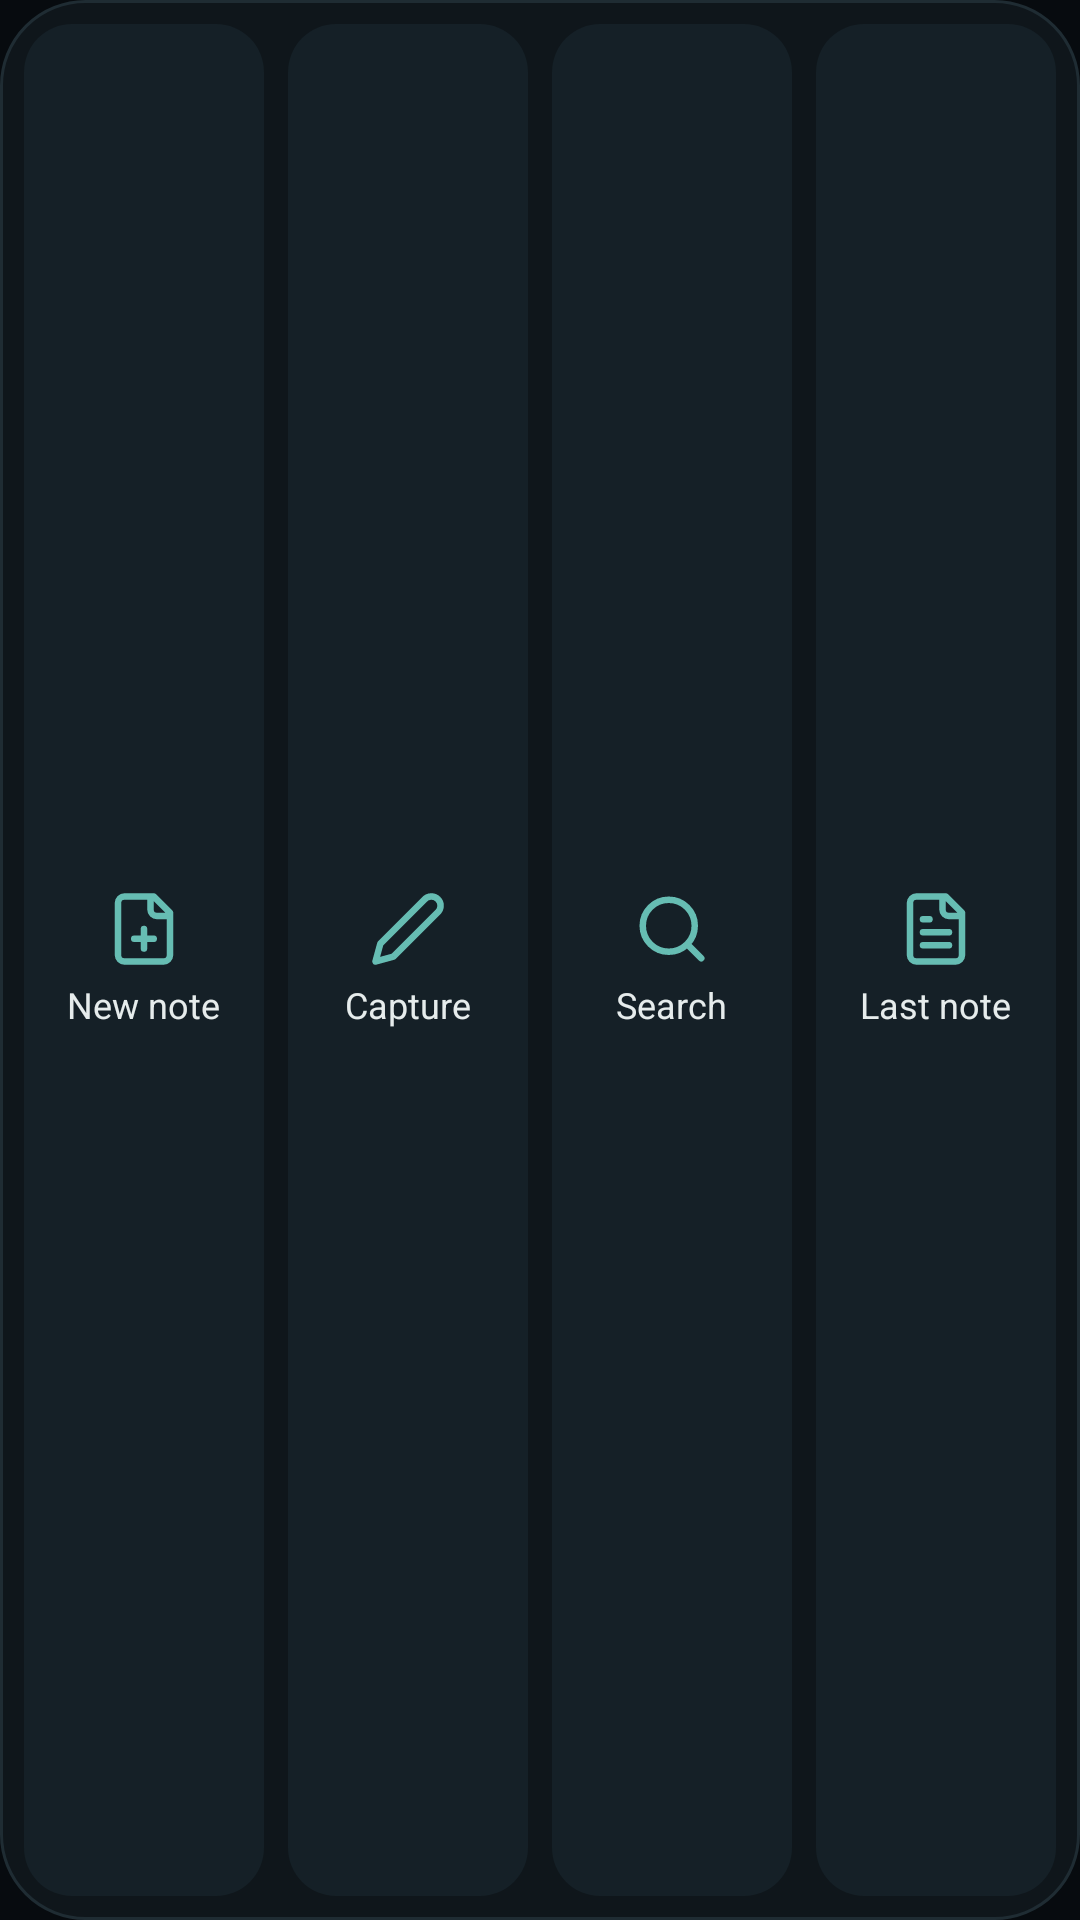

Here is an Android app screen rendered from its layout file. Give the layout XML and the strings, colors and styles it references.
<!-- AndroidManifest.xml: application theme Theme.Mnemos -->
<!-- res/layout/widget_actions_row.xml -->
<?xml version="1.0" encoding="utf-8"?>
<LinearLayout xmlns:android="http://schemas.android.com/apk/res/android"
    android:id="@android:id/background"
    android:layout_width="match_parent"
    android:layout_height="match_parent"
    android:background="@drawable/widget_bg"
    android:orientation="horizontal"
    android:padding="4dp">
    <LinearLayout
        android:id="@+id/act_new"
        android:layout_width="0dp"
        android:layout_height="match_parent"
        android:layout_margin="4dp"
        android:layout_weight="1"
        android:background="@drawable/widget_button_bg"
        android:gravity="center"
        android:orientation="vertical"
        android:padding="6dp">
        <ImageView
            android:layout_width="26dp"
            android:layout_height="26dp"
            android:contentDescription="@string/widget_act_new"
            android:src="@drawable/ic_shortcut_new" />
        <TextView
            android:layout_width="wrap_content"
            android:layout_height="wrap_content"
            android:layout_marginTop="4dp"
            android:ellipsize="end"
            android:maxLines="1"
            android:text="@string/widget_act_new"
            android:textColor="@color/nss_text"
            android:textSize="12sp" />
    </LinearLayout>
    <LinearLayout
        android:id="@+id/act_capture"
        android:layout_width="0dp"
        android:layout_height="match_parent"
        android:layout_margin="4dp"
        android:layout_weight="1"
        android:background="@drawable/widget_button_bg"
        android:gravity="center"
        android:orientation="vertical"
        android:padding="6dp">
        <ImageView
            android:layout_width="26dp"
            android:layout_height="26dp"
            android:contentDescription="@string/widget_act_capture"
            android:src="@drawable/ic_capture" />
        <TextView
            android:layout_width="wrap_content"
            android:layout_height="wrap_content"
            android:layout_marginTop="4dp"
            android:ellipsize="end"
            android:maxLines="1"
            android:text="@string/widget_act_capture"
            android:textColor="@color/nss_text"
            android:textSize="12sp" />
    </LinearLayout>
    <LinearLayout
        android:id="@+id/act_search"
        android:layout_width="0dp"
        android:layout_height="match_parent"
        android:layout_margin="4dp"
        android:layout_weight="1"
        android:background="@drawable/widget_button_bg"
        android:gravity="center"
        android:orientation="vertical"
        android:padding="6dp">
        <ImageView
            android:layout_width="26dp"
            android:layout_height="26dp"
            android:contentDescription="@string/widget_act_search"
            android:src="@drawable/ic_shortcut_search" />
        <TextView
            android:layout_width="wrap_content"
            android:layout_height="wrap_content"
            android:layout_marginTop="4dp"
            android:ellipsize="end"
            android:maxLines="1"
            android:text="@string/widget_act_search"
            android:textColor="@color/nss_text"
            android:textSize="12sp" />
    </LinearLayout>
    <LinearLayout
        android:id="@+id/act_last"
        android:layout_width="0dp"
        android:layout_height="match_parent"
        android:layout_margin="4dp"
        android:layout_weight="1"
        android:background="@drawable/widget_button_bg"
        android:gravity="center"
        android:orientation="vertical"
        android:padding="6dp">
        <ImageView
            android:layout_width="26dp"
            android:layout_height="26dp"
            android:contentDescription="@string/widget_act_last"
            android:src="@drawable/ic_widget_note" />
        <TextView
            android:layout_width="wrap_content"
            android:layout_height="wrap_content"
            android:layout_marginTop="4dp"
            android:ellipsize="end"
            android:maxLines="1"
            android:text="@string/widget_act_last"
            android:textColor="@color/nss_text"
            android:textSize="12sp" />
    </LinearLayout>
</LinearLayout>
<!-- resources referenced by this layout -->
<resources>
  <color name="nss_text">#E6ECEC</color>
  <!-- drawable ic_capture (drawable) -->
  <?xml version="1.0" encoding="utf-8"?>
  <vector xmlns:android="http://schemas.android.com/apk/res/android"
      android:width="24dp" android:height="24dp" android:viewportWidth="24" android:viewportHeight="24" android:tint="#66BDB3">
      <path android:strokeColor="#FFFFFF" android:strokeWidth="2" android:strokeLineCap="round" android:strokeLineJoin="round" android:pathData="M17,3a2.85,2.83 0,1 1,4 4L7.5,20.5 2,22l1.5,-5.5Z" />
  </vector>
  <!-- drawable ic_shortcut_new (drawable) -->
  <?xml version="1.0" encoding="utf-8"?>
  <vector xmlns:android="http://schemas.android.com/apk/res/android"
      android:width="24dp" android:height="24dp" android:viewportWidth="24" android:viewportHeight="24" android:tint="#66BDB3">
      <path android:strokeColor="#FFFFFF" android:strokeWidth="2" android:strokeLineCap="round" android:strokeLineJoin="round" android:pathData="M15,2H6a2,2 0,0 0,-2 2v16a2,2 0,0 0,2 2h12a2,2 0,0 0,2 -2V7Z M14,2v4a2,2 0,0 0,2 2h4 M12,12v6 M9,15h6" />
  </vector>
  <!-- drawable ic_shortcut_search (drawable) -->
  <?xml version="1.0" encoding="utf-8"?>
  <vector xmlns:android="http://schemas.android.com/apk/res/android"
      android:width="24dp" android:height="24dp" android:viewportWidth="24" android:viewportHeight="24" android:tint="#66BDB3">
      <path android:strokeColor="#FFFFFF" android:strokeWidth="2" android:strokeLineCap="round" android:strokeLineJoin="round" android:pathData="M11,3a8,8 0,1 0,0 16a8,8 0,1 0,0 -16z M21,21l-4.3,-4.3" />
  </vector>
  <!-- drawable ic_widget_note (drawable) -->
  <?xml version="1.0" encoding="utf-8"?>
  <vector xmlns:android="http://schemas.android.com/apk/res/android"
      android:width="24dp" android:height="24dp" android:viewportWidth="24" android:viewportHeight="24" android:tint="#66BDB3">
      <path android:strokeColor="#FFFFFF" android:strokeWidth="2" android:strokeLineCap="round" android:strokeLineJoin="round" android:pathData="M15,2H6a2,2 0,0 0,-2 2v16a2,2 0,0 0,2 2h12a2,2 0,0 0,2 -2V7Z M14,2v4a2,2 0,0 0,2 2h4 M10,9H8 M16,13H8 M16,17H8" />
  </vector>
  <!-- drawable widget_bg (drawable) -->
  <?xml version="1.0" encoding="utf-8"?>
  <shape xmlns:android="http://schemas.android.com/apk/res/android" android:shape="rectangle">
      <solid android:color="@color/nss_surface" />
      <stroke android:width="1dp" android:color="#1F2C33" />
      <corners android:radius="@android:dimen/system_app_widget_background_radius" />
  </shape>
  <!-- drawable widget_button_bg (drawable) -->
  <?xml version="1.0" encoding="utf-8"?>
  <shape xmlns:android="http://schemas.android.com/apk/res/android" android:shape="rectangle">
      <solid android:color="@color/nss_surface2" />
      <corners android:radius="16dp" />
  </shape>
  <string name="widget_act_capture">Capture</string>
  <string name="widget_act_last">Last note</string>
  <string name="widget_act_new">New note</string>
  <string name="widget_act_search">Search</string>
  <style name="Theme.Mnemos" parent="android:Theme.Material.NoActionBar">
          <item name="android:windowBackground">@color/nss_bg</item>
          <item name="android:statusBarColor">@android:color/transparent</item>
          <item name="android:navigationBarColor">@android:color/transparent</item>
          <item name="android:windowSplashScreenBackground">@color/nss_bg</item>
          <item name="android:windowSplashScreenAnimatedIcon">@drawable/ic_splash</item>
      </style>
  <color name="nss_surface">#0F161B</color>
  <color name="nss_surface2">#152027</color>
  <color name="nss_bg">#070B0F</color>
  <!-- drawable ic_splash (drawable) -->
  <?xml version="1.0" encoding="utf-8"?>
  <layer-list xmlns:android="http://schemas.android.com/apk/res/android">
      <item android:drawable="@color/launcher_black" />
      <item android:drawable="@drawable/ic_launcher_fg_black" />
  </layer-list>
  <color name="launcher_black">#070B0F</color>
</resources>
